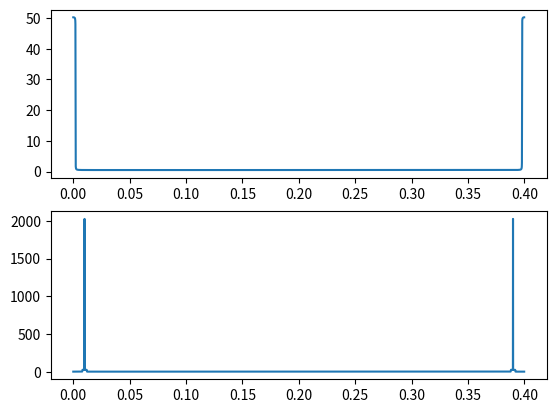

This chart was generated by the following Python code:
import matplotlib.pyplot as plt
import numpy as np

T0 = 0.4
FC = 250
TS = 0.0001

# Signal 
def m(t):
    if t >= 0 and t <= T0:
        return np.sinc(100 * t)
    else:
        return 0

# Carrier
def c(t):
    return np.cos(2 * np.pi * FC * t)

# DSB-AM signal
def am(t):
    return ( 1 + m(t) ) * c(t)


# Time 
time = np.arange(0, T0, TS)

# System m
y1 = [m(x) for x in time]
# FT
y1 = np.fft.fft(y1)
# System am
y2 = [am(x) for x in time]
# FT
y2 = np.fft.fft(y2)

fig, s1 = plt.subplots(2)
s1[0].plot(time, y1)
s1[1].plot(time, y2)

plt.show()
